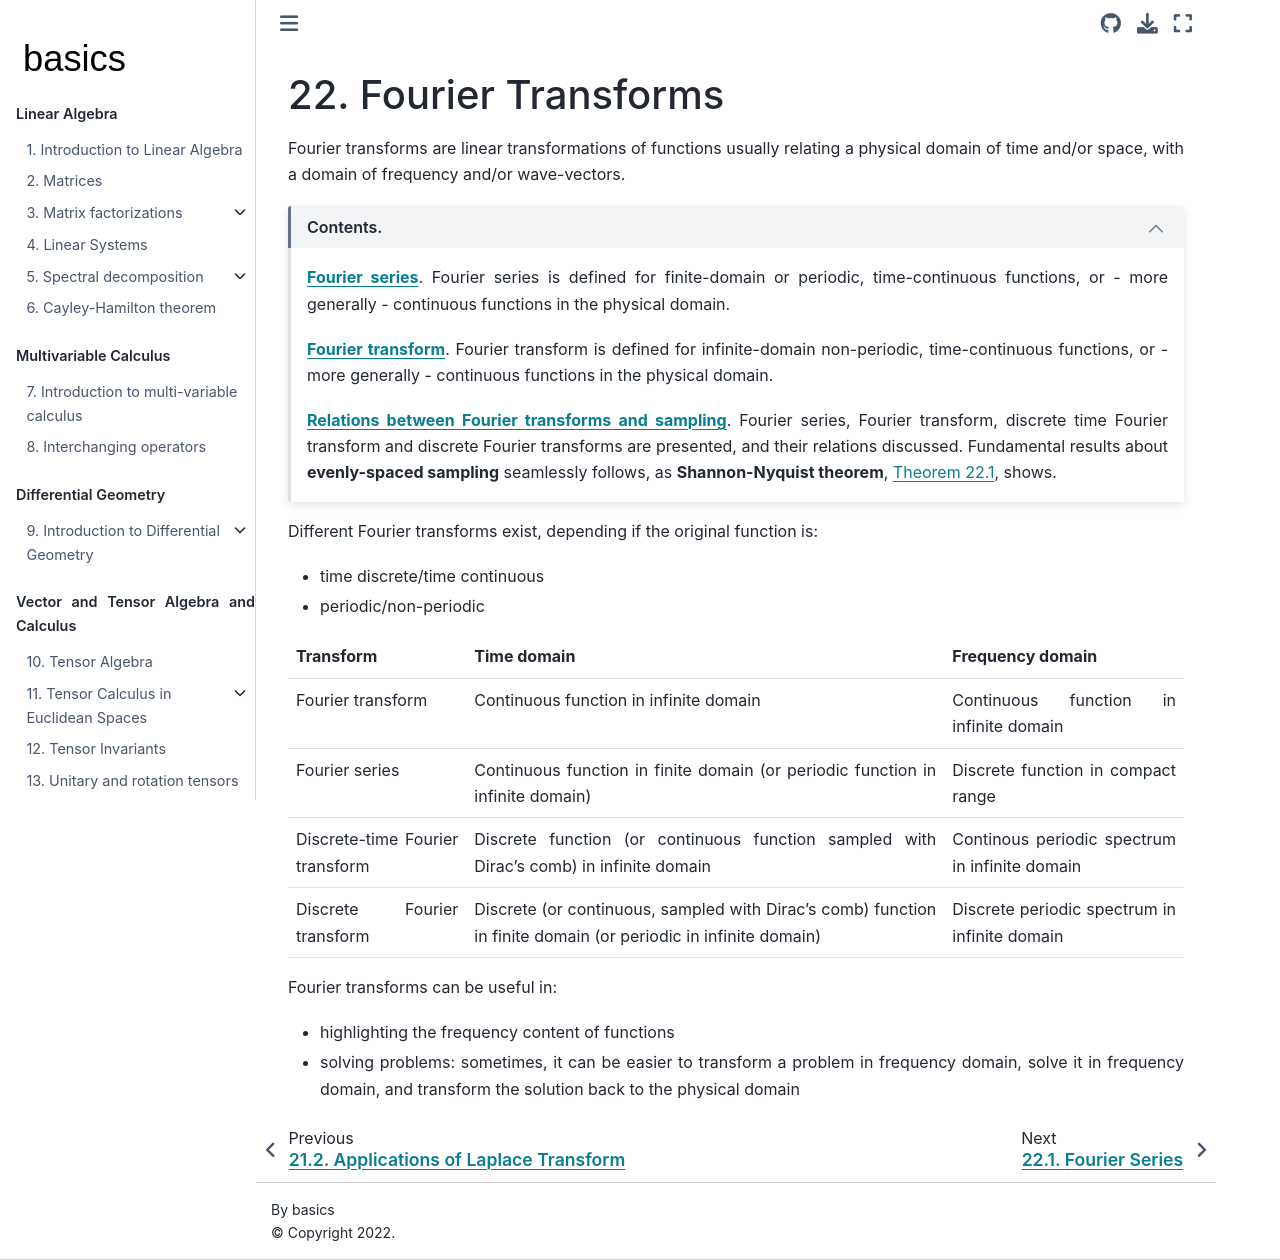

repository: Basics2022/bbooks-math-miscellanea · page: ch/complex/fourier.html · generator: jekyll

(complex:fourier)=
# Fourier Transforms

Fourier transforms are linear transformations of functions usually relating a physical domain of time and/or space, with a domain of frequency and/or wave-vectors.



```{dropdown} Contents.
:open:

[**Fourier series**](complex:fourier:series). Fourier series is defined for finite-domain or periodic, time-continuous functions, or - more generally - continuous functions in the physical domain.

[**Fourier transform**](complex:fourier:transform). Fourier transform is defined for infinite-domain non-periodic, time-continuous functions, or - more generally - continuous functions in the physical domain.

[**Relations between Fourier transforms and sampling**](complex:fourier:transforms). Fourier series, Fourier transform, discrete time Fourier transform and discrete Fourier transforms are presented, and their relations discussed. Fundamental results about **evenly-spaced sampling** seamlessly follows, as **Shannon-Nyquist theorem**, {prf:ref}`thm-shannon-nyquist`, shows.


```
Different Fourier transforms exist, depending if the original function is:
- time discrete/time continuous 
- periodic/non-periodic

| Transform | Time domain | Frequency domain |
| :--- | :--- | :---  |
| Fourier transform   | Continuous function in infinite domain | Continuous function in infinite domain |
| Fourier series      | Continuous function in finite domain (or periodic function in infinite domain) | Discrete function in compact range |
| Discrete-time Fourier transform | Discrete function (or continuous function sampled with Dirac's comb) in infinite domain | Continous periodic spectrum in infinite domain |
| Discrete Fourier transform      | Discrete (or continuous, sampled with Dirac's comb) function in finite domain (or periodic in infinite domain) | Discrete periodic spectrum in infinite domain |

Fourier transforms can be useful in:
- highlighting the frequency content of functions
- solving problems: sometimes, it can be easier to transform a problem in frequency domain, solve it in frequency domain, and transform the solution back to the physical domain
